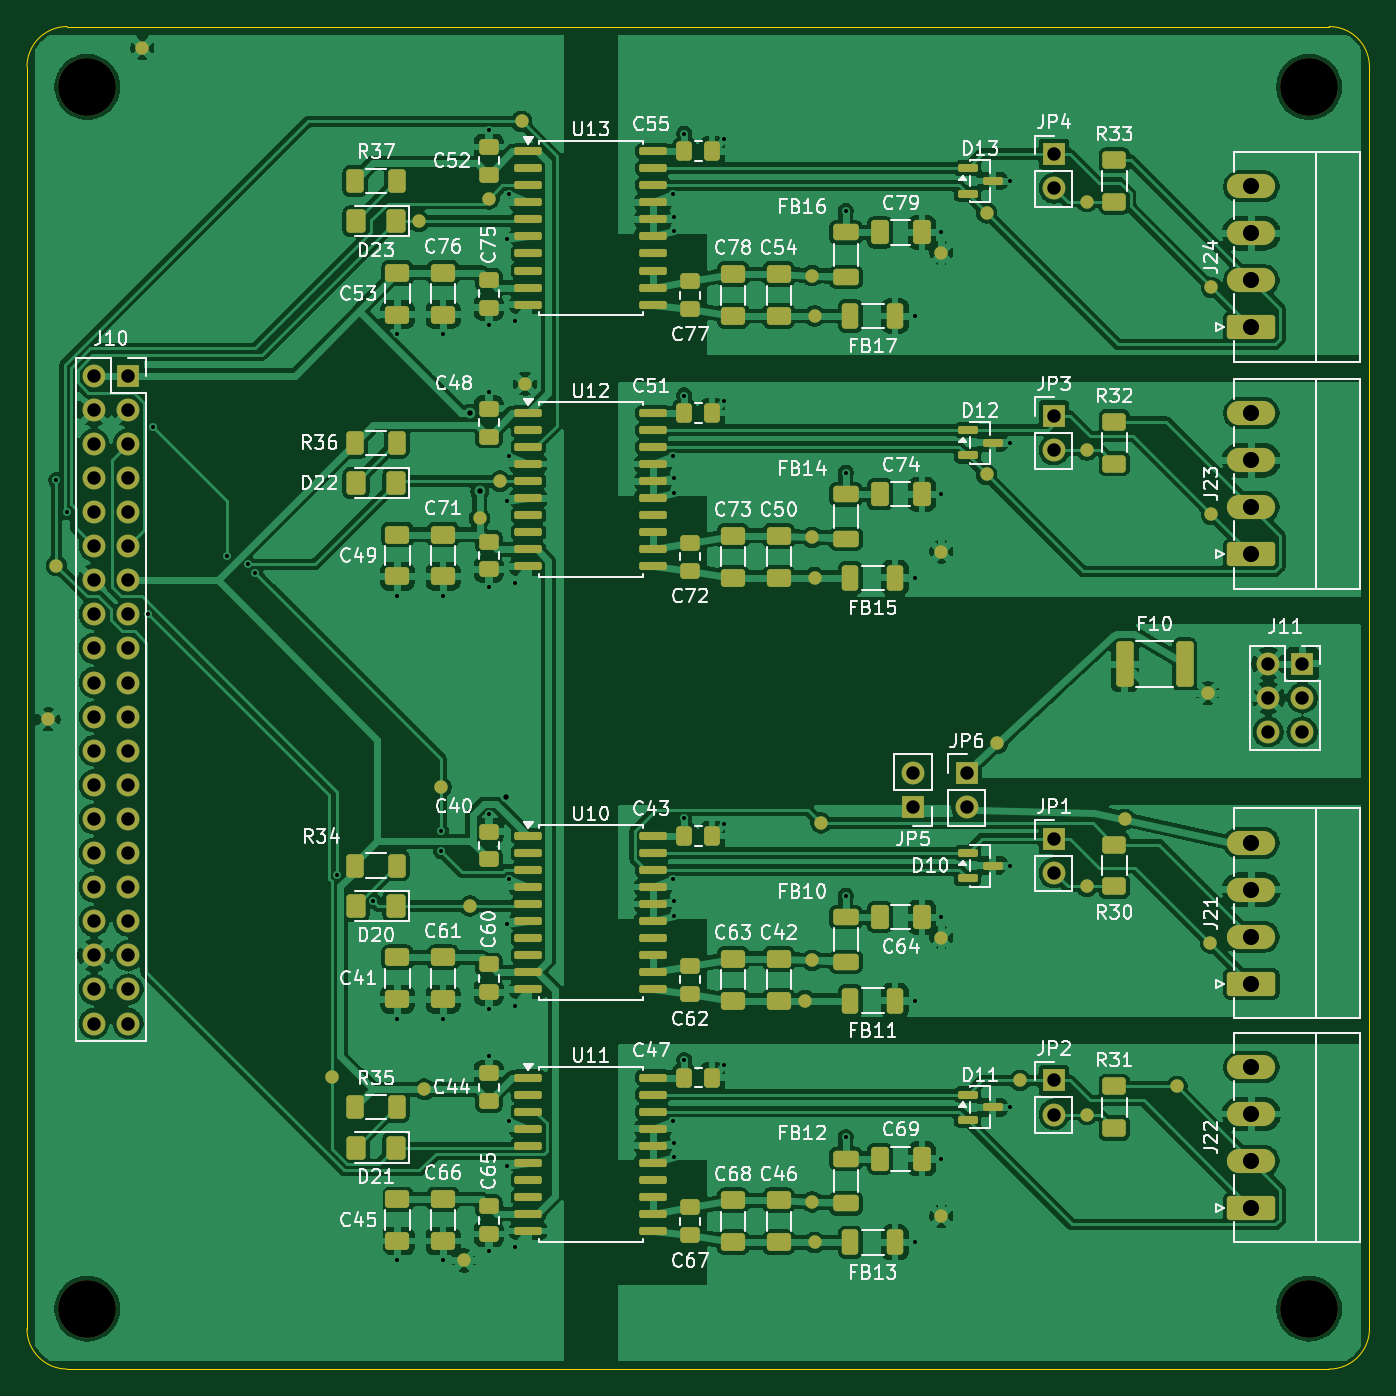
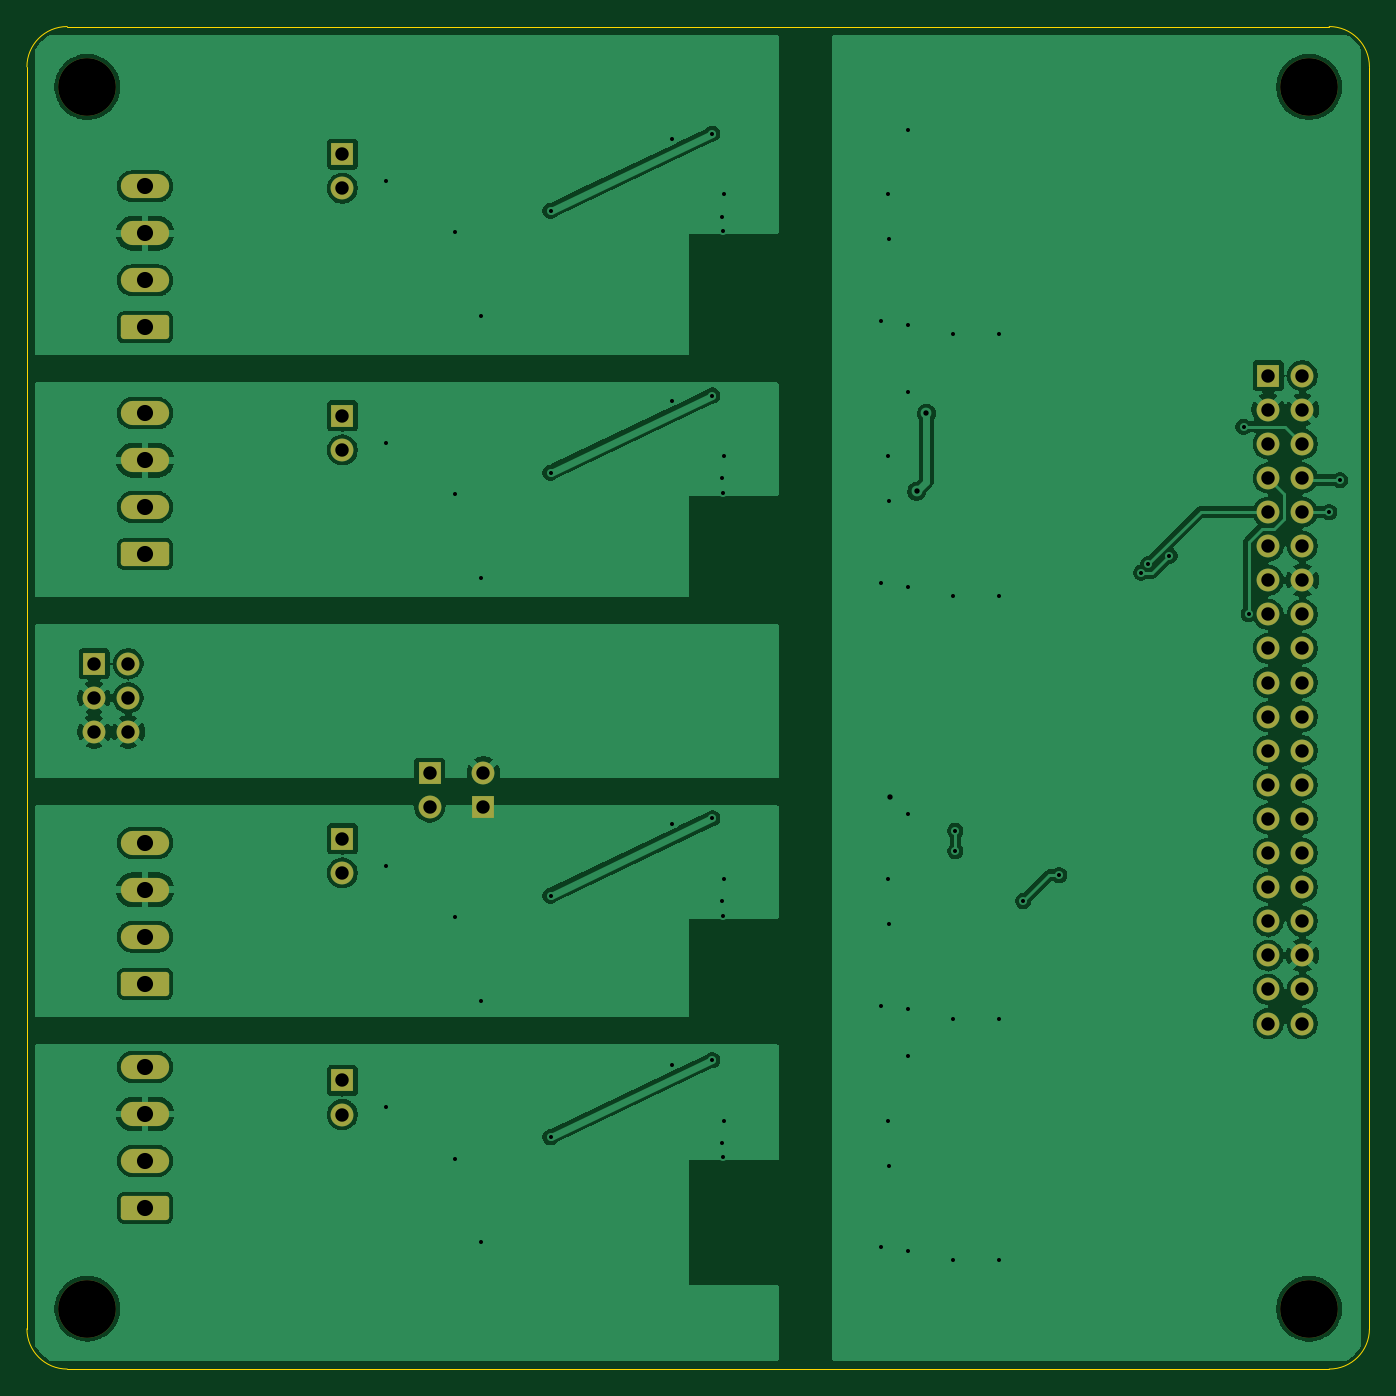
Circuit board: 11 layer files. Board 100.0 x 100.0 mm.
- bottom_copper: can-card-B_Cu.gbr (176257 bytes)
- bottom_mask: can-card-B_Mask.gbr (3697 bytes)
- paste: can-card-B_Paste.gbr (492 bytes)
- bottom_silk: can-card-B_Silkscreen.gbr (493 bytes)
- outline: can-card-Edge_Cuts.gbr (1040 bytes)
- top_copper: can-card-F_Cu.gbr (497362 bytes)
- top_mask: can-card-F_Mask.gbr (13866 bytes)
- paste: can-card-F_Paste.gbr (9221 bytes)
- top_silk: can-card-F_Silkscreen.gbr (152347 bytes)
- drill: can-card-NPTH.drl (426 bytes)
- drill: can-card-PTH.drl (2973 bytes)

=== bottom_copper: can-card-B_Cu.gbr (176257 bytes, source omitted) ===
=== bottom_mask: can-card-B_Mask.gbr ===
%TF.GenerationSoftware,KiCad,Pcbnew,10.0.6-10.0.6~ubuntu24.04.1*%
%TF.CreationDate,2026-10-11T18:16:25-07:00*%
%TF.ProjectId,can-card,63616e2d-6361-4726-942e-6b696361645f,A*%
%TF.SameCoordinates,Original*%
%TF.FileFunction,Soldermask,Bot*%
%TF.FilePolarity,Negative*%
%FSLAX46Y46*%
G04 Gerber Fmt 4.6, Leading zero omitted, Abs format (unit mm)*
G04 Created by KiCad (PCBNEW 10.0.6-10.0.6~ubuntu24.04.1) date 2026-10-11 18:16:25*
%MOMM*%
%LPD*%
G01*
G04 APERTURE LIST*
G04 Aperture macros list*
%AMRoundRect*
0 Rectangle with rounded corners*
0 $1 Rounding radius*
0 $2 $3 $4 $5 $6 $7 $8 $9 X,Y pos of 4 corners*
0 Add a 4 corners polygon primitive as box body*
4,1,4,$2,$3,$4,$5,$6,$7,$8,$9,$2,$3,0*
0 Add four circle primitives for the rounded corners*
1,1,$1+$1,$2,$3*
1,1,$1+$1,$4,$5*
1,1,$1+$1,$6,$7*
1,1,$1+$1,$8,$9*
0 Add four rect primitives between the rounded corners*
20,1,$1+$1,$2,$3,$4,$5,0*
20,1,$1+$1,$4,$5,$6,$7,0*
20,1,$1+$1,$6,$7,$8,$9,0*
20,1,$1+$1,$8,$9,$2,$3,0*%
G04 Aperture macros list end*
%ADD10C,4.300000*%
%ADD11R,1.700000X1.700000*%
%ADD12C,1.700000*%
%ADD13RoundRect,0.250000X1.550000X-0.650000X1.550000X0.650000X-1.550000X0.650000X-1.550000X-0.650000X0*%
%ADD14O,3.600000X1.800000*%
G04 APERTURE END LIST*
D10*
%TO.C,MH1*%
X104500000Y-104500000D03*
%TD*%
D11*
%TO.C,JP2*%
X176500000Y-178500000D03*
D12*
X176500000Y-181040000D03*
%TD*%
D11*
%TO.C,JP1*%
X176500000Y-160500000D03*
D12*
X176500000Y-163040000D03*
%TD*%
D11*
%TO.C,JP5*%
X166000000Y-158140000D03*
D12*
X166000000Y-155600000D03*
%TD*%
D11*
%TO.C,J11*%
X195000000Y-147460000D03*
D12*
X192460000Y-147460000D03*
X195000000Y-150000000D03*
X192460000Y-150000000D03*
X195000000Y-152540000D03*
X192460000Y-152540000D03*
%TD*%
D10*
%TO.C,MH3*%
X104500000Y-195500000D03*
%TD*%
D13*
%TO.C,J22*%
X191200000Y-188000000D03*
D14*
X191200000Y-184500000D03*
X191200000Y-181000000D03*
X191200000Y-177500000D03*
%TD*%
D11*
%TO.C,J10*%
X107540000Y-126000000D03*
D12*
X105000000Y-126000000D03*
X107540000Y-128540000D03*
X105000000Y-128540000D03*
X107540000Y-131080000D03*
X105000000Y-131080000D03*
X107540000Y-133620000D03*
X105000000Y-133620000D03*
X107540000Y-136160000D03*
X105000000Y-136160000D03*
X107540000Y-138700000D03*
X105000000Y-138700000D03*
X107540000Y-141240000D03*
X105000000Y-141240000D03*
X107540000Y-143780000D03*
X105000000Y-143780000D03*
X107540000Y-146320000D03*
X105000000Y-146320000D03*
X107540000Y-148860000D03*
X105000000Y-148860000D03*
X107540000Y-151400000D03*
X105000000Y-151400000D03*
X107540000Y-153940000D03*
X105000000Y-153940000D03*
X107540000Y-156480000D03*
X105000000Y-156480000D03*
X107540000Y-159020000D03*
X105000000Y-159020000D03*
X107540000Y-161560000D03*
X105000000Y-161560000D03*
X107540000Y-164100000D03*
X105000000Y-164100000D03*
X107540000Y-166640000D03*
X105000000Y-166640000D03*
X107540000Y-169180000D03*
X105000000Y-169180000D03*
X107540000Y-171720000D03*
X105000000Y-171720000D03*
X107540000Y-174260000D03*
X105000000Y-174260000D03*
%TD*%
D10*
%TO.C,MH4*%
X195500000Y-195500000D03*
%TD*%
D11*
%TO.C,JP6*%
X170000000Y-155600000D03*
D12*
X170000000Y-158140000D03*
%TD*%
D10*
%TO.C,MH2*%
X195500000Y-104500000D03*
%TD*%
D13*
%TO.C,J24*%
X191200000Y-122400000D03*
D14*
X191200000Y-118900000D03*
X191200000Y-115400000D03*
X191200000Y-111900000D03*
%TD*%
D11*
%TO.C,JP4*%
X176500000Y-109500000D03*
D12*
X176500000Y-112040000D03*
%TD*%
D13*
%TO.C,J23*%
X191200000Y-139300000D03*
D14*
X191200000Y-135800000D03*
X191200000Y-132300000D03*
X191200000Y-128800000D03*
%TD*%
D11*
%TO.C,JP3*%
X176500000Y-129000000D03*
D12*
X176500000Y-131540000D03*
%TD*%
D13*
%TO.C,J21*%
X191200000Y-171300000D03*
D14*
X191200000Y-167800000D03*
X191200000Y-164300000D03*
X191200000Y-160800000D03*
%TD*%
M02*

=== paste: can-card-B_Paste.gbr ===
%TF.GenerationSoftware,KiCad,Pcbnew,10.0.6-10.0.6~ubuntu24.04.1*%
%TF.CreationDate,2026-10-11T18:16:25-07:00*%
%TF.ProjectId,can-card,63616e2d-6361-4726-942e-6b696361645f,A*%
%TF.SameCoordinates,Original*%
%TF.FileFunction,Paste,Bot*%
%TF.FilePolarity,Positive*%
%FSLAX46Y46*%
G04 Gerber Fmt 4.6, Leading zero omitted, Abs format (unit mm)*
G04 Created by KiCad (PCBNEW 10.0.6-10.0.6~ubuntu24.04.1) date 2026-10-11 18:16:25*
%MOMM*%
%LPD*%
G01*
G04 APERTURE LIST*
G04 APERTURE END LIST*
M02*

=== bottom_silk: can-card-B_Silkscreen.gbr ===
%TF.GenerationSoftware,KiCad,Pcbnew,10.0.6-10.0.6~ubuntu24.04.1*%
%TF.CreationDate,2026-10-11T18:16:25-07:00*%
%TF.ProjectId,can-card,63616e2d-6361-4726-942e-6b696361645f,A*%
%TF.SameCoordinates,Original*%
%TF.FileFunction,Legend,Bot*%
%TF.FilePolarity,Positive*%
%FSLAX46Y46*%
G04 Gerber Fmt 4.6, Leading zero omitted, Abs format (unit mm)*
G04 Created by KiCad (PCBNEW 10.0.6-10.0.6~ubuntu24.04.1) date 2026-10-11 18:16:25*
%MOMM*%
%LPD*%
G01*
G04 APERTURE LIST*
G04 APERTURE END LIST*
M02*

=== outline: can-card-Edge_Cuts.gbr ===
%TF.GenerationSoftware,KiCad,Pcbnew,10.0.6-10.0.6~ubuntu24.04.1*%
%TF.CreationDate,2026-10-11T18:16:25-07:00*%
%TF.ProjectId,can-card,63616e2d-6361-4726-942e-6b696361645f,A*%
%TF.SameCoordinates,Original*%
%TF.FileFunction,Profile,NP*%
%FSLAX46Y46*%
G04 Gerber Fmt 4.6, Leading zero omitted, Abs format (unit mm)*
G04 Created by KiCad (PCBNEW 10.0.6-10.0.6~ubuntu24.04.1) date 2026-10-11 18:16:25*
%MOMM*%
%LPD*%
G01*
G04 APERTURE LIST*
%TA.AperFunction,Profile*%
%ADD10C,0.050000*%
%TD*%
G04 APERTURE END LIST*
D10*
X100000000Y-103000000D02*
G75*
G02*
X103000000Y-100000000I3000000J0D01*
G01*
X100000000Y-197000000D02*
X100000000Y-103000000D01*
X103000000Y-100000000D02*
X197000000Y-100000000D01*
X103000000Y-200000000D02*
G75*
G02*
X100000000Y-197000000I0J3000000D01*
G01*
X197000000Y-100000000D02*
G75*
G02*
X200000000Y-103000000I0J-3000000D01*
G01*
X197000000Y-200000000D02*
X103000000Y-200000000D01*
X200000000Y-103000000D02*
X200000000Y-197000000D01*
X200000000Y-197000000D02*
G75*
G02*
X197000000Y-200000000I-3000000J0D01*
G01*
M02*

=== top_copper: can-card-F_Cu.gbr (497362 bytes, source omitted) ===
=== top_mask: can-card-F_Mask.gbr (13866 bytes, source omitted) ===
=== paste: can-card-F_Paste.gbr (9221 bytes, source omitted) ===
=== top_silk: can-card-F_Silkscreen.gbr (152347 bytes, source omitted) ===
=== drill: can-card-NPTH.drl ===
M48
; DRILL file KiCad 10.0.6-10.0.6~ubuntu24.04.1 date 2026-10-11T18:16:37
; FORMAT={-:-/ absolute / metric / decimal}
; #@! TF.CreationDate,2026-10-11T18:16:37-07:00
; #@! TF.GenerationSoftware,Kicad,Pcbnew,10.0.6-10.0.6~ubuntu24.04.1
; #@! TF.FileFunction,NonPlated,1,2,NPTH
FMAT,2
METRIC
; #@! TA.AperFunction,NonPlated,NPTH,ComponentDrill
T1C4.300
%
G90
G05
T1
X104.5Y-104.5
X104.5Y-195.5
X195.5Y-104.5
X195.5Y-195.5
M30

=== drill: can-card-PTH.drl ===
M48
; DRILL file KiCad 10.0.6-10.0.6~ubuntu24.04.1 date 2026-10-11T18:16:37
; FORMAT={-:-/ absolute / metric / decimal}
; #@! TF.CreationDate,2026-10-11T18:16:37-07:00
; #@! TF.GenerationSoftware,Kicad,Pcbnew,10.0.6-10.0.6~ubuntu24.04.1
; #@! TF.FileFunction,Plated,1,2,PTH
FMAT,2
METRIC
; #@! TA.AperFunction,Plated,PTH,ViaDrill
T1C0.300
; #@! TA.AperFunction,Plated,PTH,ViaDrill
T2C0.400
; #@! TA.AperFunction,Plated,PTH,ComponentDrill
T3C1.000
; #@! TA.AperFunction,Plated,PTH,ComponentDrill
T4C1.200
%
G90
G05
T1
X102.191Y-133.79
X103.002Y-136.185
X109.0Y-143.77
X109.378Y-129.81
X114.895Y-139.424
X116.481Y-140.057
X116.997Y-140.692
X123.12Y-163.208
X125.781Y-165.136
X127.6Y-122.912
X127.6Y-142.412
X127.6Y-173.912
X127.6Y-191.912
X130.845Y-159.893
X130.845Y-161.435
X131.0Y-122.912
X131.0Y-142.412
X131.0Y-173.912
X131.0Y-191.912
X134.4Y-107.688
X134.4Y-122.212
X134.4Y-127.188
X134.4Y-141.712
X134.4Y-158.688
X134.4Y-173.212
X134.4Y-176.688
X134.4Y-191.212
X135.789Y-115.848
X135.789Y-135.348
X135.789Y-166.848
X135.789Y-184.848
X135.893Y-112.498
X135.893Y-131.998
X135.893Y-163.498
X135.893Y-181.498
X136.356Y-121.937
X136.356Y-141.437
X136.356Y-172.937
X136.356Y-190.937
X148.107Y-112.498
X148.107Y-131.998
X148.107Y-163.498
X148.107Y-181.498
X148.173Y-115.235
X148.173Y-134.735
X148.173Y-166.235
X148.173Y-184.235
X148.211Y-114.152
X148.211Y-133.652
X148.211Y-165.152
X148.211Y-183.152
X148.962Y-107.985
X148.962Y-127.485
X148.962Y-158.985
X148.962Y-176.985
X151.939Y-108.383
X151.939Y-127.883
X151.939Y-159.383
X151.939Y-177.383
X161.0Y-113.738
X161.0Y-133.238
X161.0Y-164.738
X161.0Y-182.738
X166.162Y-121.56
X166.162Y-141.06
X166.162Y-172.56
X166.162Y-190.56
X168.112Y-115.34
X168.112Y-134.84
X168.112Y-166.34
X168.112Y-184.34
X173.225Y-111.5
X173.225Y-131.0
X173.225Y-162.5
X173.225Y-180.5
T2
X132.996Y-128.808
X133.726Y-134.629
X135.714Y-157.374
T3
X105.0Y-126.0
X105.0Y-128.54
X105.0Y-131.08
X105.0Y-133.62
X105.0Y-136.16
X105.0Y-138.7
X105.0Y-141.24
X105.0Y-143.78
X105.0Y-146.32
X105.0Y-148.86
X105.0Y-151.4
X105.0Y-153.94
X105.0Y-156.48
X105.0Y-159.02
X105.0Y-161.56
X105.0Y-164.1
X105.0Y-166.64
X105.0Y-169.18
X105.0Y-171.72
X105.0Y-174.26
X107.54Y-126.0
X107.54Y-128.54
X107.54Y-131.08
X107.54Y-133.62
X107.54Y-136.16
X107.54Y-138.7
X107.54Y-141.24
X107.54Y-143.78
X107.54Y-146.32
X107.54Y-148.86
X107.54Y-151.4
X107.54Y-153.94
X107.54Y-156.48
X107.54Y-159.02
X107.54Y-161.56
X107.54Y-164.1
X107.54Y-166.64
X107.54Y-169.18
X107.54Y-171.72
X107.54Y-174.26
X166.0Y-155.6
X166.0Y-158.14
X170.0Y-155.6
X170.0Y-158.14
X176.5Y-109.5
X176.5Y-112.04
X176.5Y-129.0
X176.5Y-131.54
X176.5Y-160.5
X176.5Y-163.04
X176.5Y-178.5
X176.5Y-181.04
X192.46Y-147.46
X192.46Y-150.0
X192.46Y-152.54
X195.0Y-147.46
X195.0Y-150.0
X195.0Y-152.54
T4
X191.2Y-111.9
X191.2Y-115.4
X191.2Y-118.9
X191.2Y-122.4
X191.2Y-128.8
X191.2Y-132.3
X191.2Y-135.8
X191.2Y-139.3
X191.2Y-160.8
X191.2Y-164.3
X191.2Y-167.8
X191.2Y-171.3
X191.2Y-177.5
X191.2Y-181.0
X191.2Y-184.5
X191.2Y-188.0
M30
